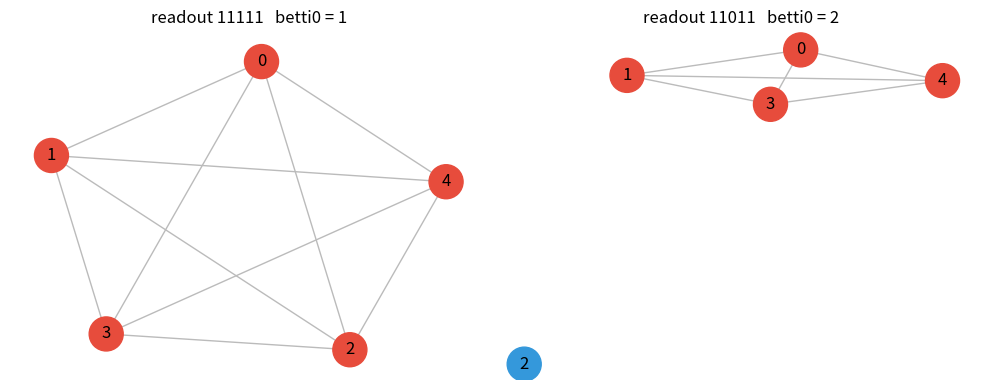

Source code (Python):
import matplotlib.pyplot as plt
import networkx as nx
from itertools import combinations
from typing import Tuple

Readout = Tuple[bool, ...]


def draw_agreement_complex(s: Readout, ax=None):
    """Render the agreement complex of a readout and annotate its betti0."""
    n = len(s)
    G = nx.Graph()
    G.add_nodes_from(range(n))
    for i, j in combinations(range(n), 2):
        if s[i] == s[j]:
            G.add_edge(i, j)
    b0 = len(set(s)) if n else 0
    colors = ["#e74c3c" if s[k] else "#3498db" for k in range(n)]
    pos = nx.spring_layout(G, seed=1)
    ax = ax or plt.gca()
    nx.draw(G, pos, ax=ax, node_color=colors, with_labels=True,
            edge_color="#bbbbbb", node_size=600)
    bits = "".join("1" if x else "0" for x in s)
    ax.set_title(f"readout {bits}   betti0 = {b0}")
    return ax


if __name__ == "__main__":
    fig, axes = plt.subplots(1, 2, figsize=(10, 4))
    draw_agreement_complex((True, True, True, True, True), axes[0])
    draw_agreement_complex((True, True, False, True, True), axes[1])
    plt.tight_layout()
    plt.savefig("agreement_complex.png", dpi=150)
    print("Saved agreement_complex.png")
